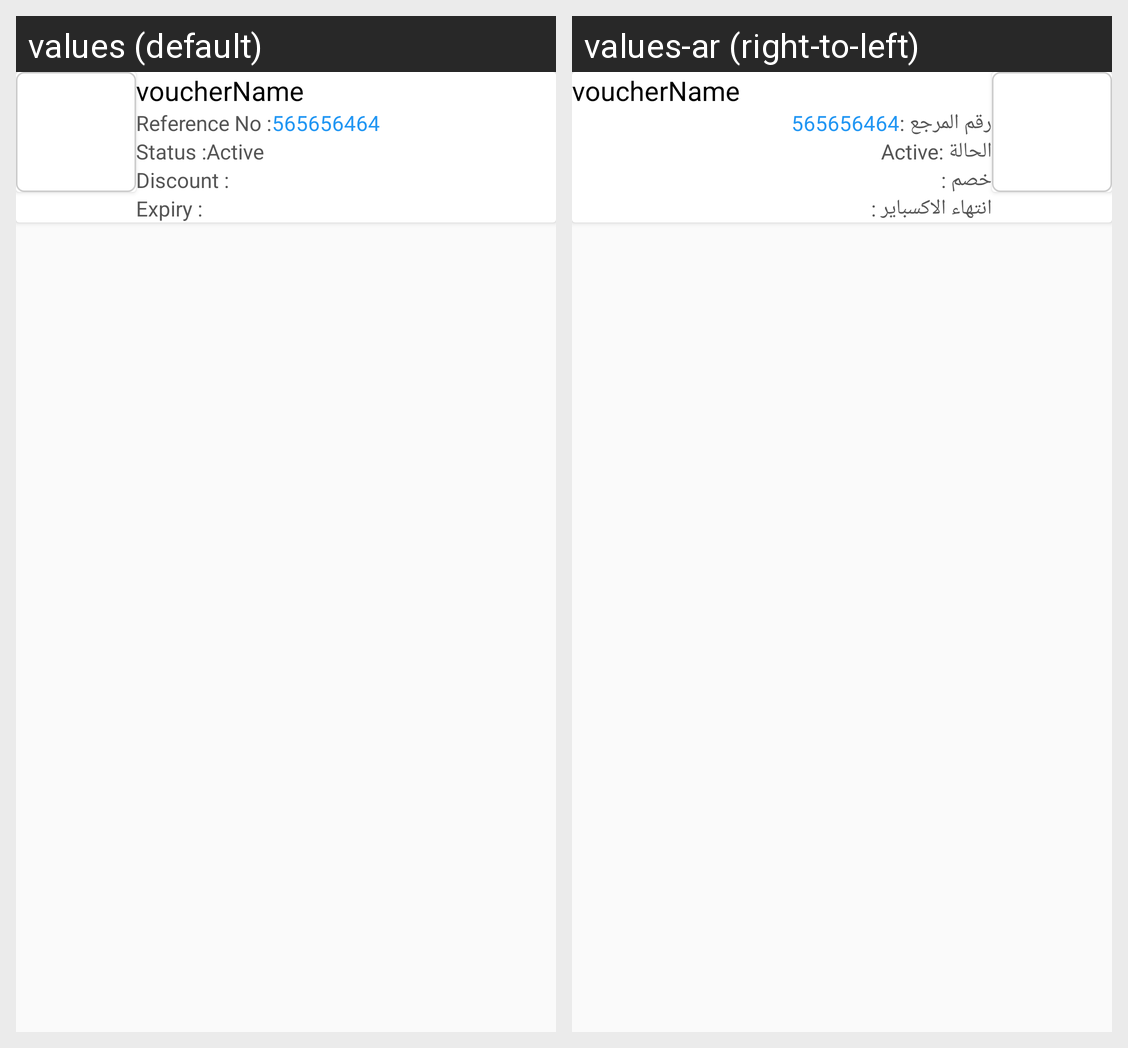

For this localized Android screen grid, give each drawn string resource with its value in every locale shown.
Android screen res/layout/voucher_row_layout.xml rendered under 2 locales, left to right: values (default), values-ar (right-to-left). Device: Nexus 5 (rendered at 1080×1920; each locale shown at half size, 540×960, under a caption strip naming it); theme AppTheme.
Strings drawn on this screen, with the default value and each locale's value (text and hints the layout hard-codes, and strings that could not be matched under every locale, appear in the picture but are not listed):

reference_order_number
  values: Reference No :
  values-ar: رقم المرجع :

status
  values: Status :
  values-ar: الحالة :

voucher_discount
  values: Discount :
  values-ar: خصم :

expiry
  values: Expiry :
  values-ar: انتهاء الاكسباير :
